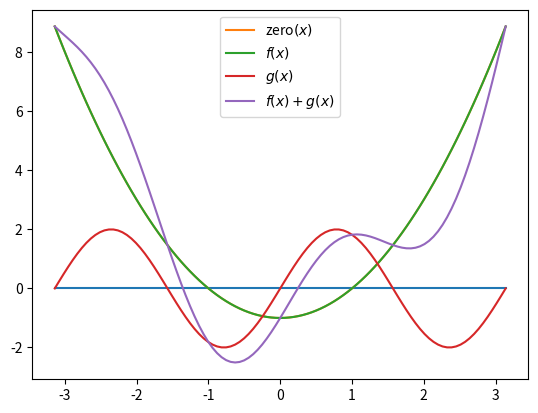

Generate this figure with matplotlib:
from numpy import pi, sin, cos, linspace
import matplotlib.pyplot as plt

zero = lambda x: 0*x
f = lambda x: x**2 - 1
g = lambda x: 2*sin(2*x)
x = linspace(-pi, pi, 101)
plt.plot(x, zero(x))
plt.plot(x, f(x), label='zero$(x)$')
plt.plot(x, f(x), label='$f(x)$')
plt.plot(x, g(x), label='$g(x)$')
plt.plot(x, f(x) + g(x), label='$f(x) + g(x)$')
plt.legend()
#plt.savefig('fig2-4-left.pdf', bbox_inches='tight', pad_inches=0)
#plt.savefig('fig2-4-left.png', bbox_inches='tight', pad_inches=0)
plt.show()
